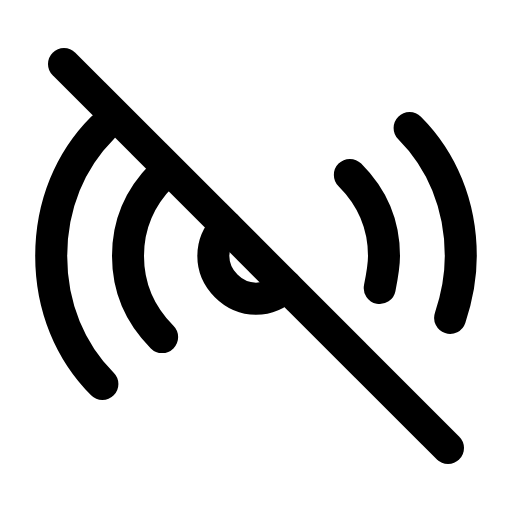
t = 0.00 s
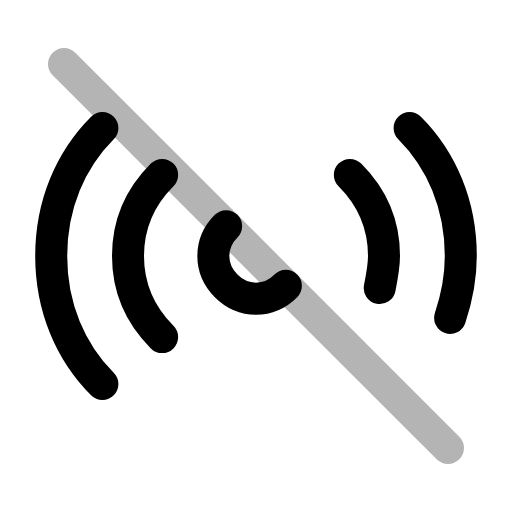
t = 0.22 s
t = 0.44 s: frame unchanged from t = 0.00 s, image omitted
t = 0.68 s: frame unchanged from t = 0.00 s, image omitted
t = 0.92 s: frame unchanged from t = 0.00 s, image omitted
t = 1.16 s: frame unchanged from t = 0.00 s, image omitted

The animated SVG that drew these frames (rendered in a browser with its animation timeline set to each time). Animation: 1 SMIL element (animate=1); one cycle of 1.40 s, repeats indefinitely.

<svg xmlns="http://www.w3.org/2000/svg" width="24" height="24" viewBox="0 0 24 24" fill="none"><line stroke="currentColor" stroke-width="1.5" stroke-linecap="round" stroke-linejoin="round" fill="none" x1="3" y1="3" x2="21" y2="21"><animate attributeName="opacity" values="1;1;0.15;1;1;1;1;0.15;1;1;1" keyTimes="0;0.144;0.207;0.27;0.45;0.6;0.72;0.762;0.804;0.9;1" dur="1.4s" repeatCount="indefinite" calcMode="spline" keySplines="0.16 1 0.3 1;0.16 1 0.3 1;0.16 1 0.3 1;0.16 1 0.3 1;0.16 1 0.3 1;0.16 1 0.3 1;0.16 1 0.3 1;0.16 1 0.3 1;0.16 1 0.3 1;0.16 1 0.3 1"/></line><path stroke="currentColor" stroke-width="1.5" stroke-linecap="round" stroke-linejoin="round" fill="none" d="M10.6 10.6C10.2 11 10 11.5 10 12S10.2 13 10.6 13.4S11.5 14 12 14S13 13.8 13.4 13.4"></path><path stroke="currentColor" stroke-width="1.5" stroke-linecap="round" stroke-linejoin="round" fill="none" d="M7.6 8.2C6.6 9.2 6 10.5 6 12S6.6 14.8 7.6 15.8"></path><path stroke="currentColor" stroke-width="1.5" stroke-linecap="round" stroke-linejoin="round" fill="none" d="M4.8 6C3.3 7.5 2.4 9.6 2.4 12S3.3 16.5 4.8 18"></path><path stroke="currentColor" stroke-width="1.5" stroke-linecap="round" stroke-linejoin="round" fill="none" d="M16.4 8.2C17.4 9.2 18 10.5 18 12C18 12.5 17.9 13 17.8 13.5"></path><path stroke="currentColor" stroke-width="1.5" stroke-linecap="round" stroke-linejoin="round" fill="none" d="M19.2 6C20.7 7.5 21.6 9.6 21.6 12C21.6 13 21.4 14 21.1 14.9"></path></svg>
